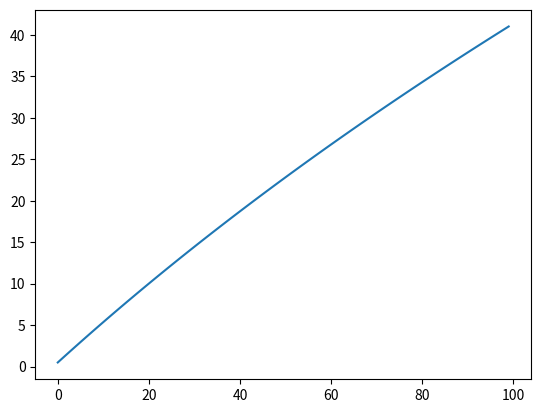

Here is the Python script that generated this plot:
#  NMTS 1 - tanks
import numpy as np
from matplotlib import pyplot as plt


def sim_step(x, u, A, B, C, dt=0.001):
    """
    Simulate one time step for given system, with given state-space model
    :param x: state at time t
    :param u: input at time t
    :param A: state transition matrix
    :param B: input matrix
    :param C: output matrix
    :param dt: time-step size
    :return: state at time t+dt, output at time t
    """
    x_next = x + A@x + B*u
    y = C @ x

    return x_next, y


# Parameters
g = 10  # m/s2
rho = 1000  # kg/m3
alph1 = 1e-6  # m3/(s*Pa)
alph2 = 1e-6  # m3/(s*Pa)

# ???
a = 1
b = 1

S1 = 1+b  # m2
S2 = 0.5+a   # m2


# State model
A = np.array([[-alph1*rho*g/S1,             alph1*rho*g/S1],
              [alph1*rho*g/S2,  -(alph1 + alph2)*rho*g/S2]])

B = np.array([[1/S1],
              [0]])

C = [0, alph2*rho*g]

print(A)
print(B)
print(C)


# Initial conditions
H1_0 = 0
H2_0 = 0

x = np.array([[H1_0],
                [H2_0]])

# Main time loop
H1 = []
H2 = []
Nsteps = 100
for t in range(Nsteps):
    x, y = sim_step(x, u=1, A=A, B=B, C=C, dt=0.001)
    H1.append(x[0])
    H2.append(x[1])

plt.plot(H1)
plt.show()

